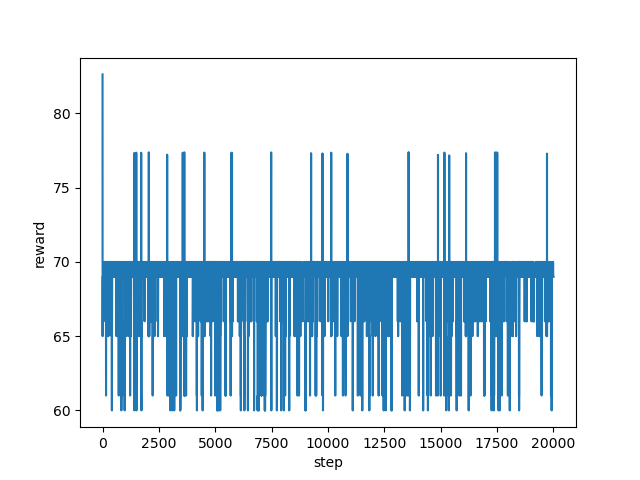

Values plotted in this chart, from the file beside it:
step, reward
0, 82.63
1, 65.0
2, 65.0
3, 70.0
4, 69.0
5, 69.0
6, 69.0
7, 69.0
8, 69.0
9, 69.0
10, 69.0
11, 69.0
12, 69.0
13, 69.0
14, 69.0
15, 69.0
16, 69.0
17, 69.0
18, 69.0
19, 69.0
20, 69.0
21, 69.0
22, 69.0
23, 69.0
24, 69.0
25, 69.0
26, 69.0
27, 69.0
28, 69.0
29, 69.0
30, 69.0
31, 69.0
32, 69.0
33, 69.0
34, 69.0
35, 69.0
36, 69.0
37, 69.0
38, 69.0
39, 69.0
40, 69.0
41, 69.0
42, 69.0
43, 69.0
44, 69.0
45, 69.0
46, 69.0
47, 69.0
48, 66.0
49, 66.0
50, 66.0
51, 66.0
52, 66.0
53, 66.0
54, 66.0
55, 69.0
56, 66.0
57, 69.0
58, 69.0
59, 69.0
... 19,940 more rows
